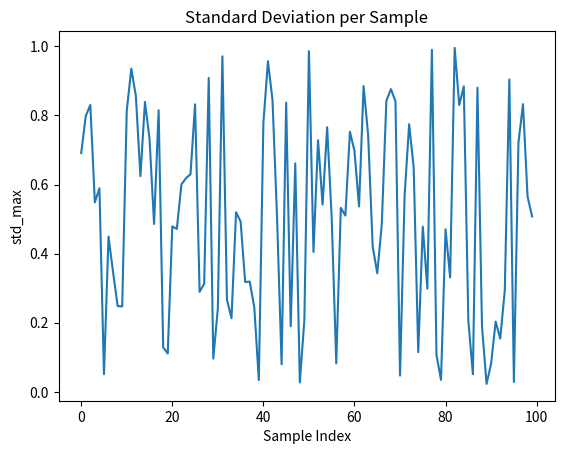

This chart was generated by the following Python code:
import matplotlib.pyplot as plt
import numpy as np

# Example data (replace this with your variable)
std_max = np.random.rand(100)

# Simple line plot
plt.plot(std_max)
plt.title("Standard Deviation per Sample")
plt.xlabel("Sample Index")
plt.ylabel("std_max")
plt.show()
